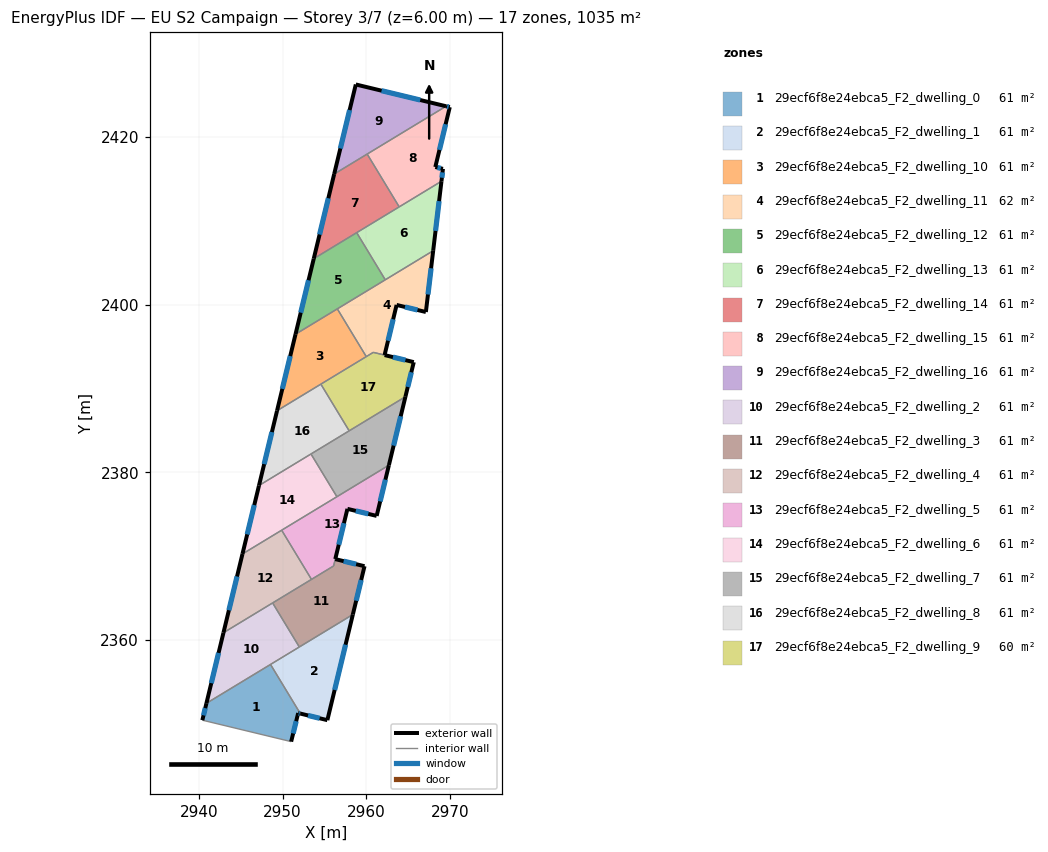
=== STOREY PLAN SPEC (per zone: floor XY polygon, exterior-wall plan segments, windows/doors) ===
zone 1: 29ecf6f8e24ebca5_F2_dwelling_0  (60.9 m²)
  floor: (2948.57, 2357.09) (2952.12, 2351.22) (2951.87, 2351.29) (2951.03, 2347.88) (2940.43, 2350.44) (2940.92, 2352.45)
  exterior wall: (2951.87, 2351.29) – (2952.12, 2351.22)  [0.3 m]
    window: (2951.94, 2351.27) – (2952.05, 2351.24)  [0.1 m²]
  exterior wall: (2951.03, 2347.88) – (2951.87, 2351.29)  [3.5 m]
    window: (2951.27, 2348.85) – (2951.63, 2350.31)  [1.9 m²]
  exterior wall: (2940.92, 2352.45) – (2940.43, 2350.44)  [2.1 m]
    window: (2940.78, 2351.87) – (2940.57, 2351.01)  [1.1 m²]
  interior walls: 3
zone 2: 29ecf6f8e24ebca5_F2_dwelling_1  (60.9 m²)
  floor: (2958.39, 2363.04) (2955.35, 2350.44) (2952.12, 2351.22) (2948.57, 2357.09)
  exterior wall: (2952.12, 2351.22) – (2955.35, 2350.44)  [3.3 m]
    window: (2953.04, 2351.00) – (2954.42, 2350.66)  [1.8 m²]
  exterior wall: (2955.35, 2350.44) – (2958.39, 2363.04)  [13.0 m]
    window: (2956.22, 2354.04) – (2957.52, 2359.44)  [7.1 m²]
  interior walls: 3
zone 3: 29ecf6f8e24ebca5_F2_dwelling_10  (60.9 m²)
  floor: (2956.54, 2399.51) (2959.99, 2393.81) (2949.34, 2387.36) (2951.55, 2396.49)
  exterior wall: (2951.55, 2396.49) – (2949.34, 2387.36)  [9.4 m]
    window: (2950.92, 2393.88) – (2949.97, 2389.97)  [5.2 m²]
  interior walls: 4
zone 4: 29ecf6f8e24ebca5_F2_dwelling_11  (61.8 m²)
  floor: (2967.97, 2406.44) (2967.10, 2399.13) (2963.61, 2399.98) (2962.17, 2394.00) (2960.83, 2394.32) (2959.99, 2393.81) (2956.54, 2399.51)
  exterior wall: (2967.10, 2399.13) – (2967.97, 2406.44)  [7.4 m]
    window: (2967.35, 2401.22) – (2967.72, 2404.36)  [4.1 m²]
  exterior wall: (2963.61, 2399.98) – (2967.10, 2399.13)  [3.6 m]
    window: (2964.61, 2399.74) – (2966.10, 2399.38)  [2.0 m²]
  exterior wall: (2962.17, 2394.00) – (2963.61, 2399.98)  [6.2 m]
    window: (2962.58, 2395.71) – (2963.20, 2398.27)  [3.4 m²]
  interior walls: 5
zone 5: 29ecf6f8e24ebca5_F2_dwelling_12  (60.9 m²)
  floor: (2958.85, 2408.60) (2962.26, 2402.98) (2951.55, 2396.49) (2953.72, 2405.50)
  exterior wall: (2953.72, 2405.50) – (2951.55, 2396.49)  [9.3 m]
    window: (2953.10, 2402.92) – (2952.17, 2399.06)  [5.1 m²]
  interior walls: 4
zone 6: 29ecf6f8e24ebca5_F2_dwelling_13  (60.9 m²)
  floor: (2968.96, 2414.74) (2967.97, 2406.44) (2962.26, 2402.98) (2958.85, 2408.60)
  exterior wall: (2967.97, 2406.44) – (2968.96, 2414.74)  [8.4 m]
    window: (2968.25, 2408.81) – (2968.68, 2412.37)  [4.6 m²]
  interior walls: 4
zone 7: 29ecf6f8e24ebca5_F2_dwelling_14  (60.9 m²)
  floor: (2960.10, 2417.98) (2963.92, 2411.68) (2953.72, 2405.50) (2956.16, 2415.59)
  exterior wall: (2956.16, 2415.59) – (2953.72, 2405.50)  [10.4 m]
    window: (2955.46, 2412.71) – (2954.42, 2408.38)  [5.7 m²]
  interior walls: 4
zone 8: 29ecf6f8e24ebca5_F2_dwelling_15  (60.9 m²)
  floor: (2969.95, 2423.58) (2968.23, 2416.43) (2969.14, 2416.21) (2968.96, 2414.74) (2963.92, 2411.68) (2960.10, 2417.98) (2969.51, 2423.68)
  exterior wall: (2968.23, 2416.43) – (2969.95, 2423.58)  [7.3 m]
    window: (2968.72, 2418.47) – (2969.46, 2421.54)  [4.0 m²]
  exterior wall: (2969.14, 2416.21) – (2968.23, 2416.43)  [0.9 m]
    window: (2968.88, 2416.28) – (2968.49, 2416.37)  [0.5 m²]
  exterior wall: (2968.96, 2414.74) – (2969.14, 2416.21)  [1.5 m]
    window: (2969.01, 2415.16) – (2969.09, 2415.79)  [0.8 m²]
  exterior wall: (2969.95, 2423.58) – (2969.51, 2423.68)  [0.5 m]
    window: (2969.82, 2423.61) – (2969.63, 2423.65)  [0.3 m²]
  interior walls: 3
zone 9: 29ecf6f8e24ebca5_F2_dwelling_16  (60.9 m²)
  floor: (2969.51, 2423.68) (2956.16, 2415.59) (2958.74, 2426.28)
  exterior wall: (2958.74, 2426.28) – (2956.16, 2415.59)  [11.0 m]
    window: (2958.00, 2423.23) – (2956.90, 2418.65)  [6.1 m²]
  exterior wall: (2969.51, 2423.68) – (2958.74, 2426.28)  [11.1 m]
    window: (2966.43, 2424.43) – (2961.82, 2425.54)  [6.1 m²]
  interior walls: 2
zone 10: 29ecf6f8e24ebca5_F2_dwelling_2  (60.9 m²)
  floor: (2948.82, 2364.42) (2952.00, 2359.17) (2940.92, 2352.45) (2942.95, 2360.87)
  exterior wall: (2942.95, 2360.87) – (2940.92, 2352.45)  [8.7 m]
    window: (2942.37, 2358.46) – (2941.50, 2354.85)  [4.8 m²]
  interior walls: 4
zone 11: 29ecf6f8e24ebca5_F2_dwelling_3  (61.2 m²)
  floor: (2959.78, 2368.81) (2958.39, 2363.04) (2952.00, 2359.17) (2948.82, 2364.42) (2956.09, 2368.84) (2956.29, 2369.65)
  exterior wall: (2959.78, 2368.81) – (2956.29, 2369.65)  [3.6 m]
    window: (2958.78, 2369.05) – (2957.29, 2369.41)  [2.0 m²]
  exterior wall: (2958.39, 2363.04) – (2959.78, 2368.81)  [5.9 m]
    window: (2958.79, 2364.69) – (2959.38, 2367.16)  [3.3 m²]
  interior walls: 5
zone 12: 29ecf6f8e24ebca5_F2_dwelling_4  (60.9 m²)
  floor: (2949.89, 2373.10) (2953.45, 2367.23) (2942.95, 2360.87) (2945.22, 2370.27)
  exterior wall: (2945.22, 2370.27) – (2942.95, 2360.87)  [9.7 m]
    window: (2944.57, 2367.58) – (2943.60, 2363.55)  [5.3 m²]
  interior walls: 4
zone 13: 29ecf6f8e24ebca5_F2_dwelling_5  (60.5 m²)
  floor: (2962.69, 2380.86) (2961.23, 2374.81) (2957.74, 2375.65) (2956.29, 2369.66) (2956.09, 2368.83) (2953.45, 2367.23) (2949.89, 2373.10)
  exterior wall: (2961.23, 2374.81) – (2962.69, 2380.86)  [6.2 m]
    window: (2961.65, 2376.54) – (2962.27, 2379.13)  [3.4 m²]
  exterior wall: (2957.74, 2375.65) – (2961.23, 2374.81)  [3.6 m]
    window: (2958.74, 2375.41) – (2960.23, 2375.05)  [2.0 m²]
  exterior wall: (2956.29, 2369.66) – (2957.74, 2375.65)  [6.2 m]
    window: (2956.71, 2371.37) – (2957.33, 2373.94)  [3.4 m²]
  interior walls: 5
zone 14: 29ecf6f8e24ebca5_F2_dwelling_6  (60.9 m²)
  floor: (2953.39, 2382.20) (2956.48, 2377.10) (2945.22, 2370.27) (2947.19, 2378.43)
  exterior wall: (2947.19, 2378.43) – (2945.22, 2370.27)  [8.4 m]
    window: (2946.63, 2376.10) – (2945.78, 2372.60)  [4.6 m²]
  interior walls: 4
zone 15: 29ecf6f8e24ebca5_F2_dwelling_7  (60.9 m²)
  floor: (2964.66, 2389.03) (2962.69, 2380.86) (2956.48, 2377.10) (2953.39, 2382.20)
  exterior wall: (2962.69, 2380.86) – (2964.66, 2389.03)  [8.4 m]
    window: (2963.25, 2383.19) – (2964.10, 2386.69)  [4.6 m²]
  interior walls: 4
zone 16: 29ecf6f8e24ebca5_F2_dwelling_8  (60.9 m²)
  floor: (2954.57, 2390.53) (2957.95, 2384.96) (2947.19, 2378.43) (2949.34, 2387.36)
  exterior wall: (2949.34, 2387.36) – (2947.19, 2378.43)  [9.2 m]
    window: (2948.73, 2384.81) – (2947.81, 2380.98)  [5.1 m²]
  interior walls: 4
zone 17: 29ecf6f8e24ebca5_F2_dwelling_9  (59.9 m²)
  floor: (2965.66, 2393.16) (2965.65, 2393.11) (2964.66, 2389.03) (2957.95, 2384.96) (2954.57, 2390.53) (2960.82, 2394.32)
  exterior wall: (2965.66, 2393.16) – (2962.18, 2394.00)  [3.6 m]
    window: (2964.66, 2393.40) – (2963.17, 2393.75)  [2.0 m²]
  exterior wall: (2965.65, 2393.11) – (2965.66, 2393.16)  [0.0 m]
  exterior wall: (2964.66, 2389.03) – (2965.65, 2393.11)  [4.2 m]
    window: (2964.94, 2390.19) – (2965.36, 2391.94)  [2.3 m²]
  interior walls: 5

=== DERIVED (storey summary) ===
Building: EU S2 Campaign
Storey: 3 of 7  (floor level z = 6.00 m)
Storey gross floor area: 1035.2 m²
Zones on this storey: 17
  - 29ecf6f8e24ebca5_F2_dwelling_0: floor 60.9 m²; exterior wall 5.8 m (17.5 m²); 3 window(s) 3.2 m²; WWR 18.4%
  - 29ecf6f8e24ebca5_F2_dwelling_1: floor 60.9 m²; exterior wall 16.3 m (48.9 m²); 2 window(s) 9.0 m²; WWR 18.4%
  - 29ecf6f8e24ebca5_F2_dwelling_10: floor 60.9 m²; exterior wall 9.4 m (28.2 m²); 1 window(s) 5.2 m²; WWR 18.4%
  - 29ecf6f8e24ebca5_F2_dwelling_11: floor 61.8 m²; exterior wall 17.1 m (51.3 m²); 3 window(s) 9.4 m²; WWR 18.4%
  - 29ecf6f8e24ebca5_F2_dwelling_12: floor 60.9 m²; exterior wall 9.3 m (27.8 m²); 1 window(s) 5.1 m²; WWR 18.4%
  - 29ecf6f8e24ebca5_F2_dwelling_13: floor 60.9 m²; exterior wall 8.4 m (25.1 m²); 1 window(s) 4.6 m²; WWR 18.4%
  - 29ecf6f8e24ebca5_F2_dwelling_14: floor 60.9 m²; exterior wall 10.4 m (31.2 m²); 1 window(s) 5.7 m²; WWR 18.4%
  - 29ecf6f8e24ebca5_F2_dwelling_15: floor 60.9 m²; exterior wall 10.2 m (30.7 m²); 4 window(s) 5.6 m²; WWR 18.4%
  - 29ecf6f8e24ebca5_F2_dwelling_16: floor 60.9 m²; exterior wall 22.1 m (66.2 m²); 2 window(s) 12.2 m²; WWR 18.4%
  - 29ecf6f8e24ebca5_F2_dwelling_2: floor 60.9 m²; exterior wall 8.7 m (26.0 m²); 1 window(s) 4.8 m²; WWR 18.4%
  - 29ecf6f8e24ebca5_F2_dwelling_3: floor 61.2 m²; exterior wall 9.5 m (28.6 m²); 2 window(s) 5.2 m²; WWR 18.4%
  - 29ecf6f8e24ebca5_F2_dwelling_4: floor 60.9 m²; exterior wall 9.7 m (29.0 m²); 1 window(s) 5.3 m²; WWR 18.4%
  - 29ecf6f8e24ebca5_F2_dwelling_5: floor 60.5 m²; exterior wall 16.0 m (47.9 m²); 3 window(s) 8.8 m²; WWR 18.4%
  - 29ecf6f8e24ebca5_F2_dwelling_6: floor 60.9 m²; exterior wall 8.4 m (25.2 m²); 1 window(s) 4.6 m²; WWR 18.4%
  - 29ecf6f8e24ebca5_F2_dwelling_7: floor 60.9 m²; exterior wall 8.4 m (25.2 m²); 1 window(s) 4.6 m²; WWR 18.4%
  - 29ecf6f8e24ebca5_F2_dwelling_8: floor 60.9 m²; exterior wall 9.2 m (27.5 m²); 1 window(s) 5.1 m²; WWR 18.4%
  - 29ecf6f8e24ebca5_F2_dwelling_9: floor 59.9 m²; exterior wall 7.8 m (23.5 m²); 2 window(s) 4.3 m²; WWR 18.3%
Zone adjacency (shared interzone walls):
  - 29ecf6f8e24ebca5_F2_dwelling_0 ↔ 29ecf6f8e24ebca5_F2_dwelling_1
  - 29ecf6f8e24ebca5_F2_dwelling_0 ↔ 29ecf6f8e24ebca5_F2_dwelling_2
  - 29ecf6f8e24ebca5_F2_dwelling_1 ↔ 29ecf6f8e24ebca5_F2_dwelling_2
  - 29ecf6f8e24ebca5_F2_dwelling_1 ↔ 29ecf6f8e24ebca5_F2_dwelling_3
  - 29ecf6f8e24ebca5_F2_dwelling_10 ↔ 29ecf6f8e24ebca5_F2_dwelling_11
  - 29ecf6f8e24ebca5_F2_dwelling_10 ↔ 29ecf6f8e24ebca5_F2_dwelling_12
  - 29ecf6f8e24ebca5_F2_dwelling_10 ↔ 29ecf6f8e24ebca5_F2_dwelling_8
  - 29ecf6f8e24ebca5_F2_dwelling_10 ↔ 29ecf6f8e24ebca5_F2_dwelling_9
  - 29ecf6f8e24ebca5_F2_dwelling_11 ↔ 29ecf6f8e24ebca5_F2_dwelling_12
  - 29ecf6f8e24ebca5_F2_dwelling_11 ↔ 29ecf6f8e24ebca5_F2_dwelling_13
  - 29ecf6f8e24ebca5_F2_dwelling_11 ↔ 29ecf6f8e24ebca5_F2_dwelling_9
  - 29ecf6f8e24ebca5_F2_dwelling_12 ↔ 29ecf6f8e24ebca5_F2_dwelling_13
  - 29ecf6f8e24ebca5_F2_dwelling_12 ↔ 29ecf6f8e24ebca5_F2_dwelling_14
  - 29ecf6f8e24ebca5_F2_dwelling_13 ↔ 29ecf6f8e24ebca5_F2_dwelling_14
  - 29ecf6f8e24ebca5_F2_dwelling_13 ↔ 29ecf6f8e24ebca5_F2_dwelling_15
  - 29ecf6f8e24ebca5_F2_dwelling_14 ↔ 29ecf6f8e24ebca5_F2_dwelling_15
  - 29ecf6f8e24ebca5_F2_dwelling_14 ↔ 29ecf6f8e24ebca5_F2_dwelling_16
  - 29ecf6f8e24ebca5_F2_dwelling_15 ↔ 29ecf6f8e24ebca5_F2_dwelling_16
  - 29ecf6f8e24ebca5_F2_dwelling_2 ↔ 29ecf6f8e24ebca5_F2_dwelling_3
  - 29ecf6f8e24ebca5_F2_dwelling_2 ↔ 29ecf6f8e24ebca5_F2_dwelling_4
  - 29ecf6f8e24ebca5_F2_dwelling_3 ↔ 29ecf6f8e24ebca5_F2_dwelling_4
  - 29ecf6f8e24ebca5_F2_dwelling_3 ↔ 29ecf6f8e24ebca5_F2_dwelling_5
  - 29ecf6f8e24ebca5_F2_dwelling_4 ↔ 29ecf6f8e24ebca5_F2_dwelling_5
  - 29ecf6f8e24ebca5_F2_dwelling_4 ↔ 29ecf6f8e24ebca5_F2_dwelling_6
  - 29ecf6f8e24ebca5_F2_dwelling_5 ↔ 29ecf6f8e24ebca5_F2_dwelling_6
  - 29ecf6f8e24ebca5_F2_dwelling_5 ↔ 29ecf6f8e24ebca5_F2_dwelling_7
  - 29ecf6f8e24ebca5_F2_dwelling_6 ↔ 29ecf6f8e24ebca5_F2_dwelling_7
  - 29ecf6f8e24ebca5_F2_dwelling_6 ↔ 29ecf6f8e24ebca5_F2_dwelling_8
  - 29ecf6f8e24ebca5_F2_dwelling_7 ↔ 29ecf6f8e24ebca5_F2_dwelling_8
  - 29ecf6f8e24ebca5_F2_dwelling_7 ↔ 29ecf6f8e24ebca5_F2_dwelling_9
  - 29ecf6f8e24ebca5_F2_dwelling_8 ↔ 29ecf6f8e24ebca5_F2_dwelling_9